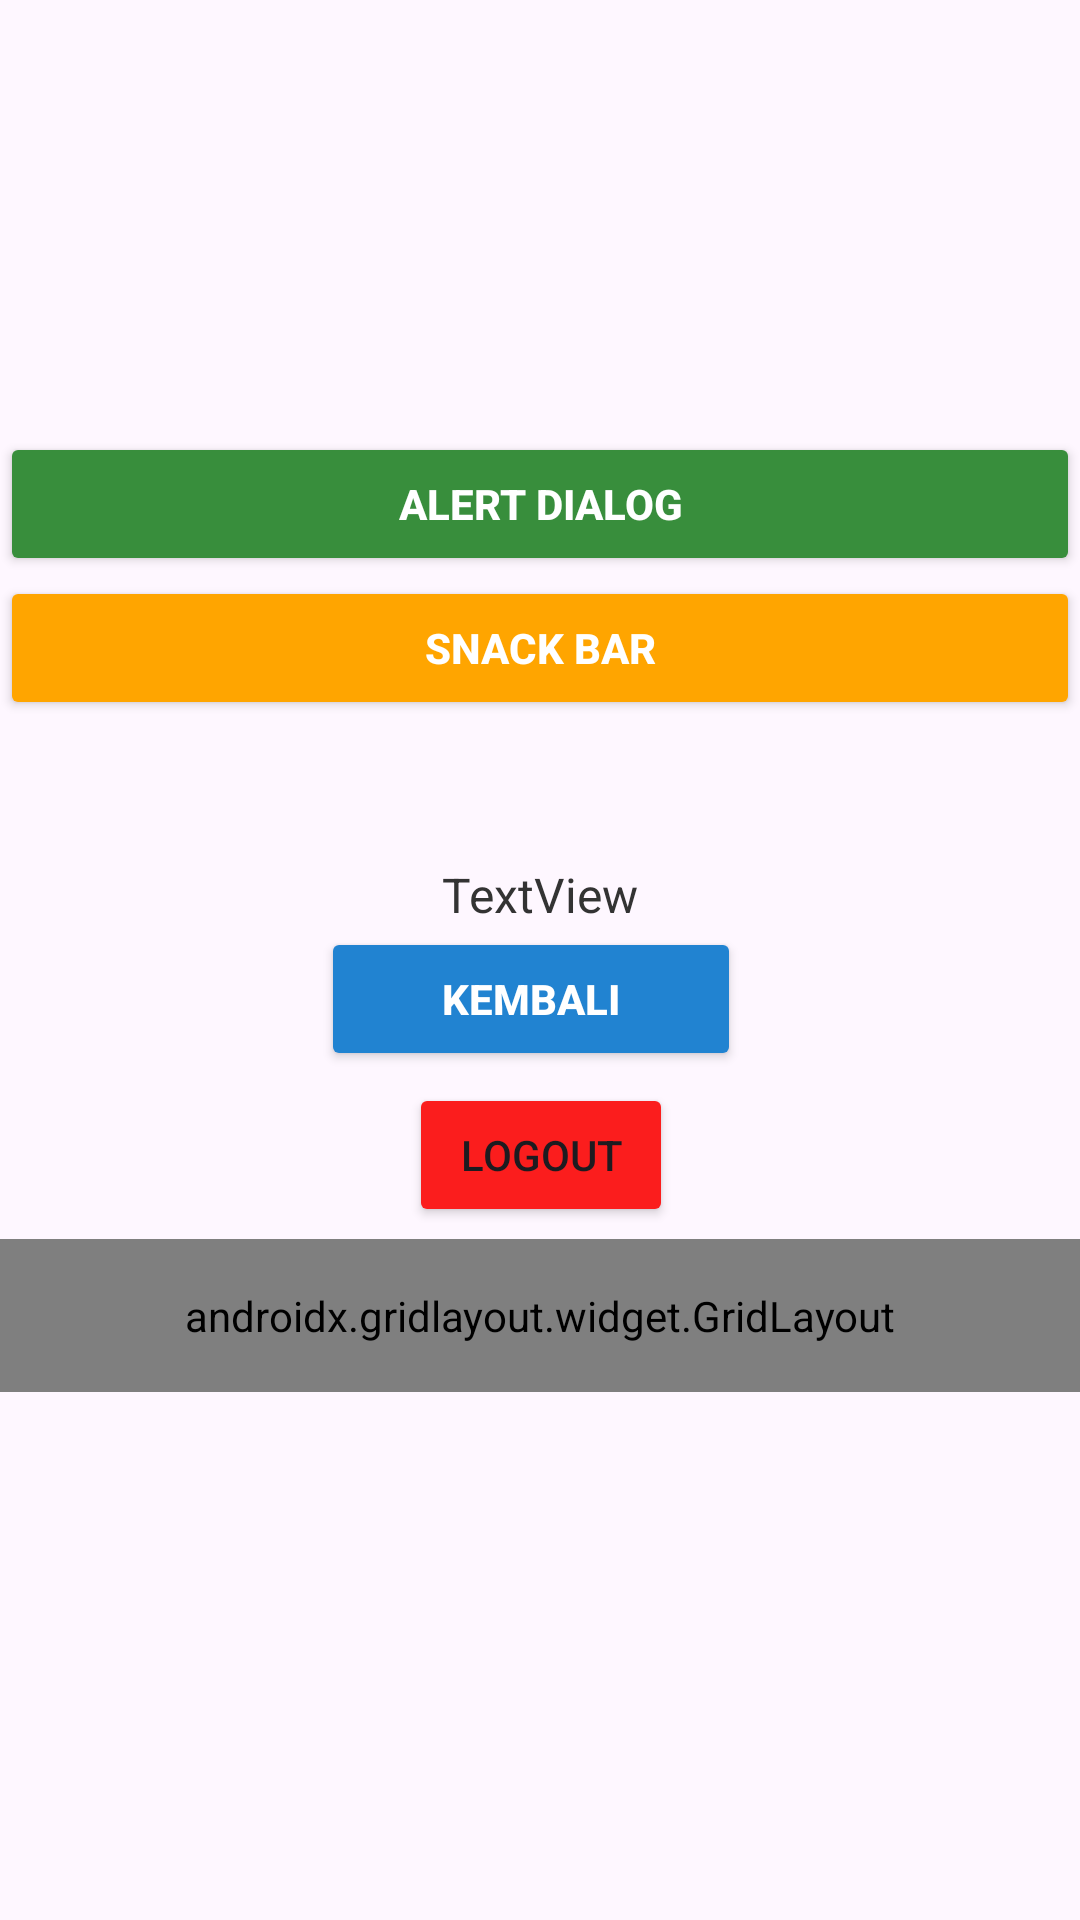

Reconstruct the res/layout file that produces this screen, plus the resources it refers to.
<!-- AndroidManifest.xml: application theme Theme.Nezhahira_3TIC -->
<!-- res/layout/fragment_home.xml -->
<?xml version="1.0" encoding="utf-8"?>
<androidx.constraintlayout.widget.ConstraintLayout xmlns:android="http://schemas.android.com/apk/res/android"
    xmlns:tools="http://schemas.android.com/tools"
    android:layout_width="match_parent"
    android:layout_height="match_parent"
    xmlns:app="http://schemas.android.com/apk/res-auto"
    tools:context=".home.HomeFragment">


    <Button
        android:id="@+id/btnSnack"
        android:layout_width="match_parent"
        android:layout_height="wrap_content"
        android:backgroundTint="#FFA500"
        android:text="Snack Bar"
        android:textColor="@color/white"
        android:textStyle="bold"
        app:cornerRadius="24dp"
        app:layout_constraintEnd_toEndOf="parent"
        app:layout_constraintStart_toStartOf="parent"
        app:layout_constraintTop_toBottomOf="@+id/btnAlert" />

    <Button
        android:id="@+id/btnAlert"
        android:layout_width="match_parent"
        android:layout_height="wrap_content"
        android:layout_marginTop="144dp"
        android:backgroundTint="#388E3C"
        android:text="Alert Dialog"
        android:textColor="@color/white"
        android:textStyle="bold"
        app:cornerRadius="24dp"
        app:layout_constraintEnd_toEndOf="parent"
        app:layout_constraintHorizontal_bias="0.0"
        app:layout_constraintStart_toStartOf="parent"
        app:layout_constraintTop_toTopOf="parent" />

    <TextView
android:id="@+id/txtNama"
android:layout_width="wrap_content"
android:layout_height="wrap_content"
android:layout_marginTop="32dp"
android:text="TextView"
android:textColor="#333333"
android:textSize="16sp"
app:layout_constraintBottom_toTopOf="@+id/btnKembali"
app:layout_constraintEnd_toEndOf="parent"
app:layout_constraintStart_toStartOf="parent"
/>

    <Button
        android:id="@+id/btnKembali"
        android:layout_width="140dp"
        android:layout_height="wrap_content"
        android:layout_marginTop="117dp"
        android:backgroundTint="#2183D1"
        android:text="Kembali"
        android:textColor="@color/white"
        android:textStyle="bold"
        app:cornerRadius="24dp"
        app:layout_constraintBottom_toBottomOf="parent"
        app:layout_constraintEnd_toEndOf="parent"
        app:layout_constraintHorizontal_bias="0.487"
        app:layout_constraintStart_toStartOf="parent"
        app:layout_constraintTop_toTopOf="@+id/btnSnack"
        app:layout_constraintVertical_bias="0.0" />


    <androidx.gridlayout.widget.GridLayout
        android:id="@+id/gridMenu"
        android:layout_width="match_parent"
        android:layout_height="wrap_content"
        android:layout_marginTop="4dp"
        android:padding="16dp"
        app:columnCount="2"
        app:layout_constraintEnd_toEndOf="parent"
        app:layout_constraintHorizontal_bias="0.0"
        app:layout_constraintStart_toStartOf="parent"
        app:layout_constraintTop_toBottomOf="@+id/btnLogout"
        app:useDefaultMargins="true">

        <Button
            android:id="@+id/button"
            android:layout_width="142dp"
            android:text="Pertemuan 5"
            app:layout_columnWeight="1"
            app:layout_gravity="fill_horizontal" />

        <Button
            android:id="@+id/btnPert6"
            app:layout_columnWeight="1"
            app:layout_gravity="fill_horizontal"
            android:layout_width="wrap_content"
            android:layout_height="wrap_content"
            android:text="Pertemuan 6"
            app:layout_column="1"
            app:layout_row="0" />

        <Button
            android:id="@+id/btnPert9"
            app:layout_columnWeight="1"
            app:layout_gravity="fill_horizontal"
            android:layout_width="wrap_content"
            android:layout_height="wrap_content"
            android:layout_marginBottom="100dp"
            android:text="Pertemuan 9" />

        <Button
            android:id="@+id/btnPert11"
            app:layout_columnWeight="1"
            app:layout_gravity="fill_horizontal"
            android:layout_width="wrap_content"
            android:layout_height="wrap_content"
            android:layout_marginBottom="100dp"
            android:text="Pertemuan 11" />

    </androidx.gridlayout.widget.GridLayout>

    <Button
        android:id="@+id/btnLogout"
        android:layout_width="wrap_content"
        android:layout_height="wrap_content"
        android:layout_marginTop="4dp"
        android:backgroundTint="#FB1D1D"
        android:text="Logout"
        app:layout_constraintEnd_toEndOf="parent"
        app:layout_constraintHorizontal_bias="0.501"
        app:layout_constraintStart_toStartOf="parent"
        app:layout_constraintTop_toBottomOf="@+id/btnKembali" />
</androidx.constraintlayout.widget.ConstraintLayout>
<!-- resources referenced by this layout -->
<resources>
  <style name="Theme.Nezhahira_3TIC" parent="Base.Theme.Nezhahira_3TIC" />
  <style name="Base.Theme.Nezhahira_3TIC" parent="Theme.Material3.DayNight.NoActionBar">
          
          
      </style>
  <!-- not gathered from this repository: default colours our renderer supplied (Android Studio template values) -->
  <color name="white">#FFFFFFFF</color>
</resources>
